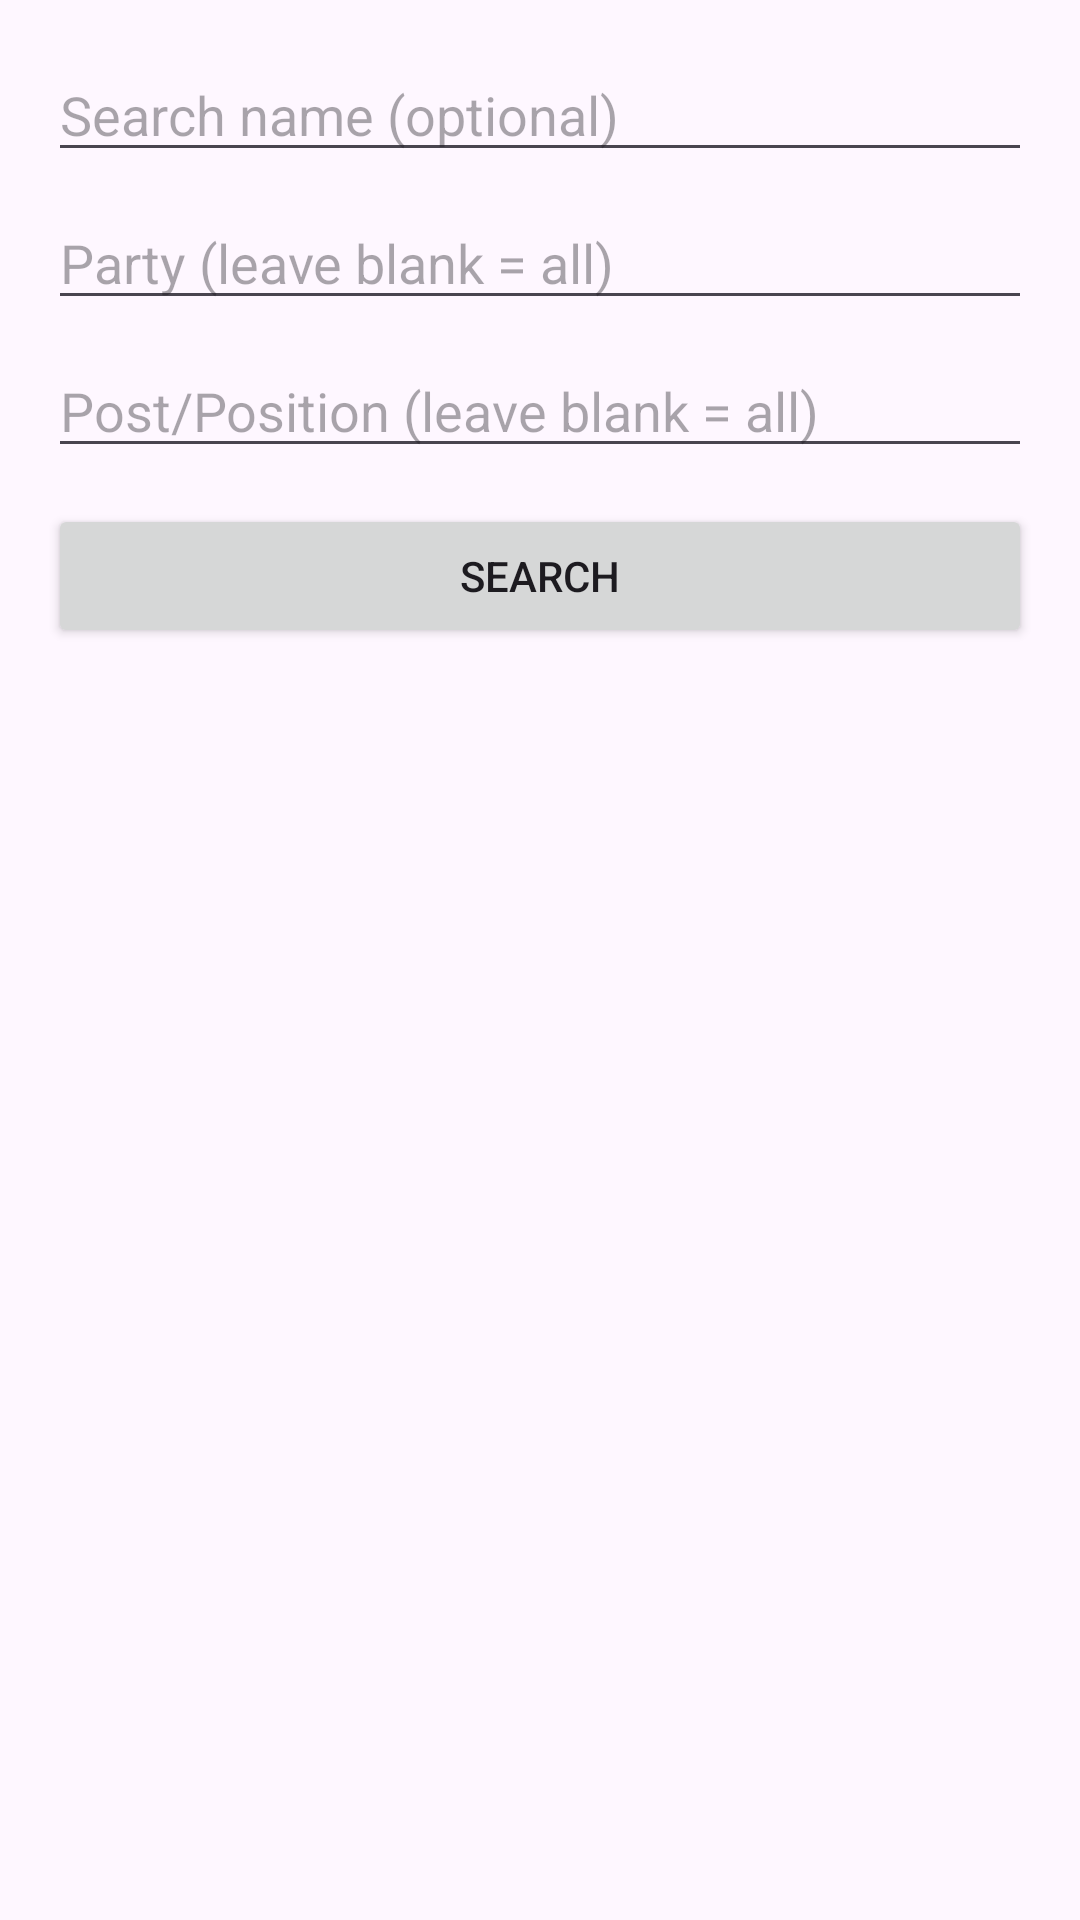

Reconstruct the res/layout file that produces this screen, plus the resources it refers to.
<!-- AndroidManifest.xml: application theme Theme.CollegeElectionSystem -->
<!-- res/layout/activity_search_candidates.xml -->
<LinearLayout xmlns:android="http://schemas.android.com/apk/res/android"
    android:orientation="vertical" android:padding="16dp"
    android:layout_width="match_parent" android:layout_height="match_parent">
    <EditText
        android:id="@+id/etQuery" android:hint="Search name (optional)"
        android:layout_width="match_parent" android:layout_height="wrap_content"/>
    <EditText
        android:id="@+id/etParty" android:hint="Party (leave blank = all)"
        android:layout_width="match_parent" android:layout_height="wrap_content" android:layout_marginTop="8dp"/>
    <EditText
        android:id="@+id/etPost" android:hint="Post/Position (leave blank = all)"
        android:layout_width="match_parent" android:layout_height="wrap_content" android:layout_marginTop="8dp"/>
    <Button
        android:id="@+id/btnSearch" android:text="Search"
        android:layout_width="match_parent" android:layout_height="wrap_content" android:layout_marginTop="12dp"/>
    <androidx.recyclerview.widget.RecyclerView
        android:id="@+id/recycler" android:layout_width="match_parent"
        android:layout_height="0dp" android:layout_weight="1" android:layout_marginTop="12dp"/>
</LinearLayout>
<!-- resources referenced by this layout -->
<resources>
  <style name="Theme.CollegeElectionSystem" parent="Base.Theme.CollegeElectionSystem" />
  <style name="Base.Theme.CollegeElectionSystem" parent="Theme.Material3.DayNight.NoActionBar">
          
          
      </style>
</resources>
